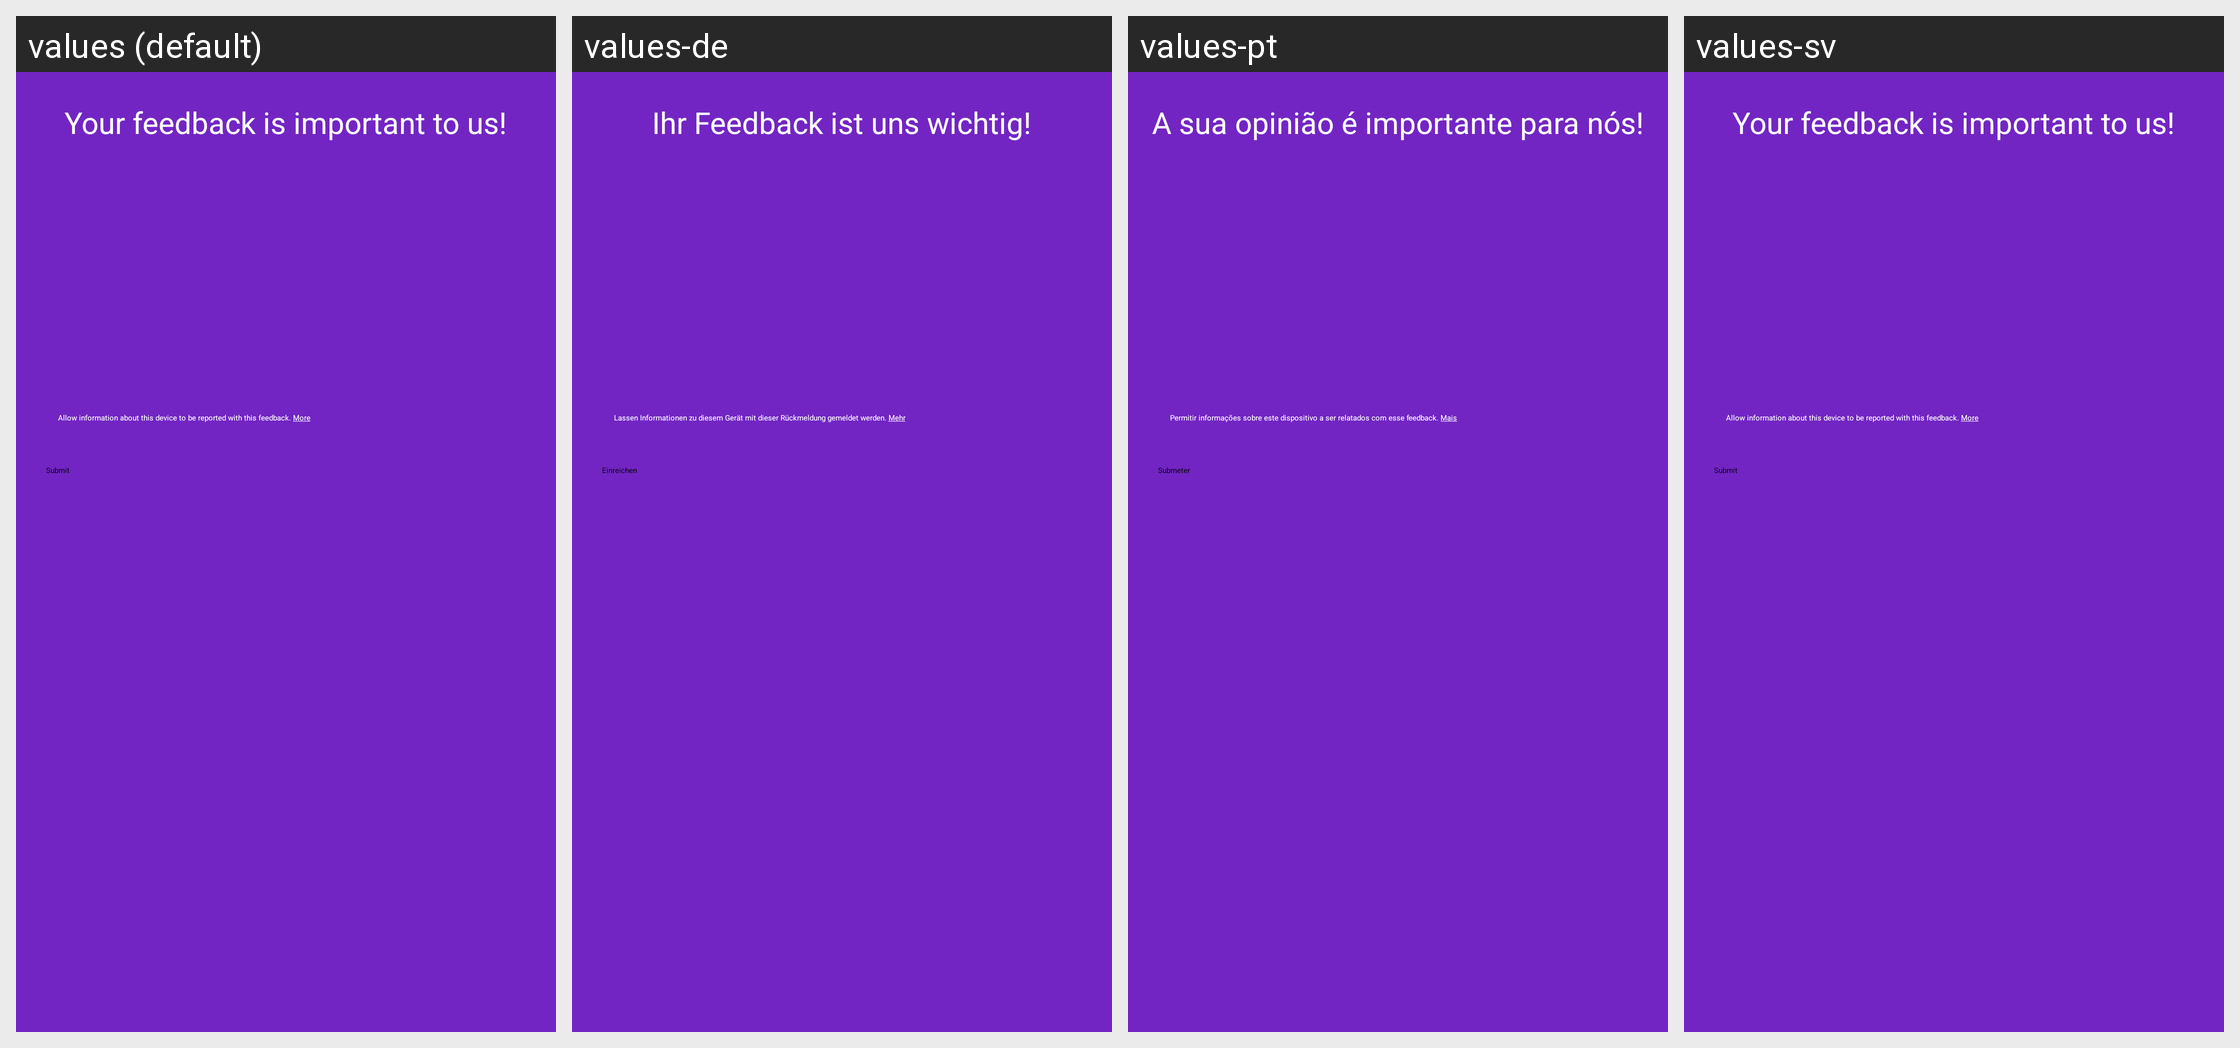

Strings drawn on this Android screen and how each of the app's shown locales translates them:
Android screen res/layout/feedback.xml rendered under 4 locales, left to right: values (default), values-de, values-pt, values-sv. Device: Nexus 5 (rendered at 1080×1920; each locale shown at half size, 540×960, under a caption strip naming it); theme Theme.Sherlock.
Other locales in the repository, not shown: values-it.
Strings drawn on this screen, with the default value and each locale's value (text and hints the layout hard-codes, and strings that could not be matched under every locale, appear in the picture but are not listed):

feedback_important
  values: Your feedback is important to us!
  values-de: Ihr Feedback ist uns wichtig!
  values-pt: A sua opinião é importante para nós!
  values-sv: Your feedback is important to us!  [not translated; the default value is used]

mobile_info
  values: Allow information about this device to be reported with this feedback. More
  values-de: Lassen Informationen zu diesem Gerät mit dieser Rückmeldung gemeldet werden. Mehr
  values-pt: Permitir informações sobre este dispositivo a ser relatados com esse feedback. Mais
  values-sv: Allow information about this device to be reported with this feedback. More  [not translated; the default value is used]

submit
  values: Submit
  values-de: Einreichen
  values-pt: Submeter
  values-sv: Submit  [not translated; the default value is used]
